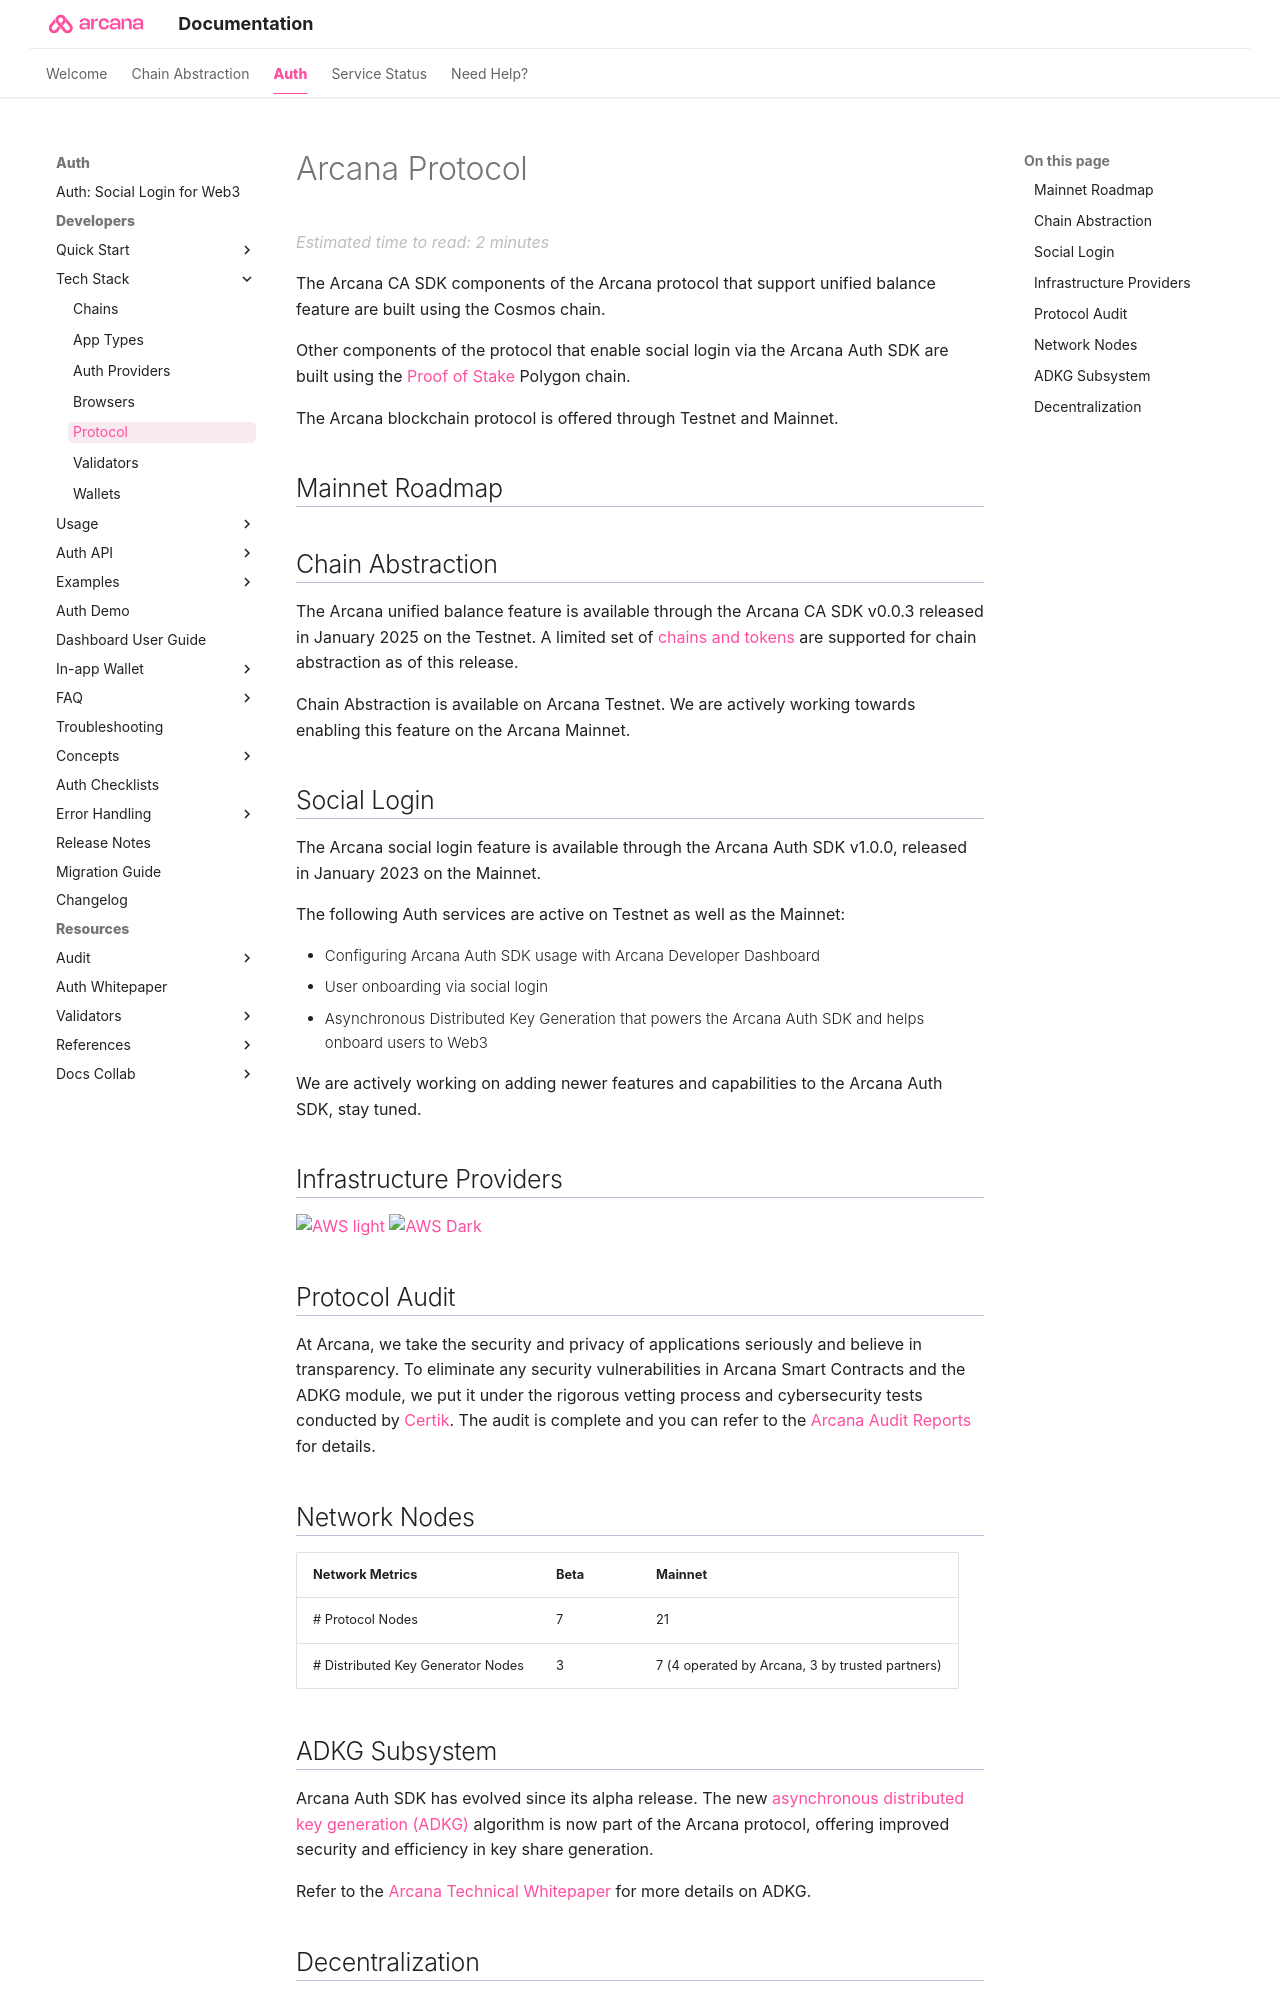

repository: shaloo/docs.arcana · page: web3-stack/protocol/index.html · generator: mkdocs

---
alias: web3-stack-protocol
title: 'Arcana Protocol'
description: 'All about the Arcana Protocol infrastructure, what chain is used to implement it, and more.'
arcana:
  root_rel_path: ..
---
  
# {{config.extra.arcana.company_name}} Protocol

The {{config.extra.arcana.ca_sdk_name}} components of the {{config.extra.arcana.company_name}} protocol that support unified balance feature are built using the Cosmos chain.

Other components of the protocol that enable social login via the {{config.extra.arcana.sdk_name}} are built using the [Proof of Stake](https://ethereum.org/en/developers/docs/consensus-mechanisms/#proof-of-stake) Polygon chain.

The {{config.extra.arcana.company_name}} blockchain protocol is offered through Testnet and Mainnet.

## Mainnet Roadmap

## Chain Abstraction

The {{config.extra.arcana.company_name}} unified balance feature is available through the {{config.extra.arcana.ca_sdk_name}} v0.0.3 released in January 2025 on the Testnet. A limited set of [[ca-stack|chains and tokens]] are supported for chain abstraction as of this release.

Chain Abstraction is available on Arcana Testnet. We are actively working towards enabling this feature on the Arcana Mainnet.

## Social Login

The {{config.extra.arcana.company_name}} social login feature is available through the {{config.extra.arcana.sdk_name}} v1.0.0, released in January 2023 on the Mainnet.

The following Auth services are active on Testnet as well as the Mainnet:

* Configuring {{config.extra.arcana.sdk_name}} usage with {{config.extra.arcana.dashboard_name}}
* User onboarding via social login
* Asynchronous Distributed Key Generation that powers the {{config.extra.arcana.sdk_name}} and helps onboard users to Web3

We are actively working on adding newer features and capabilities to the {{config.extra.arcana.sdk_name}}, stay tuned.

## Infrastructure Providers

![AWS light]({{config.extra.arcana.img_dir}}/icons/icon_aws_light.{{config.extra.arcana.img_png}}#only-light)
![AWS Dark]({{config.extra.arcana.img_dir}}/icons/icon_aws_dark.{{config.extra.arcana.img_png}}#only-dark)

## Protocol Audit

At {{config.extra.arcana.company_name}}, we take the security and privacy of applications seriously and believe in transparency. To eliminate any security vulnerabilities in {{config.extra.arcana.company_name}} Smart Contracts and the ADKG module, we put it under the rigorous vetting process and cybersecurity tests conducted by [Certik](https://www.certik.com/). The audit is complete and you can refer to the {% include "./text-snippets/audit_report_url.md" %} for details.

## Network Nodes

| Network Metrics                      | Beta    | Mainnet |
| :---                                 | :---    | :---    |
| # Protocol Nodes                     | 7       | 21      |
| # Distributed Key Generator Nodes    | 3       | 7 (4 operated by {{config.extra.arcana.company_name}}, 3 by trusted partners)     |
